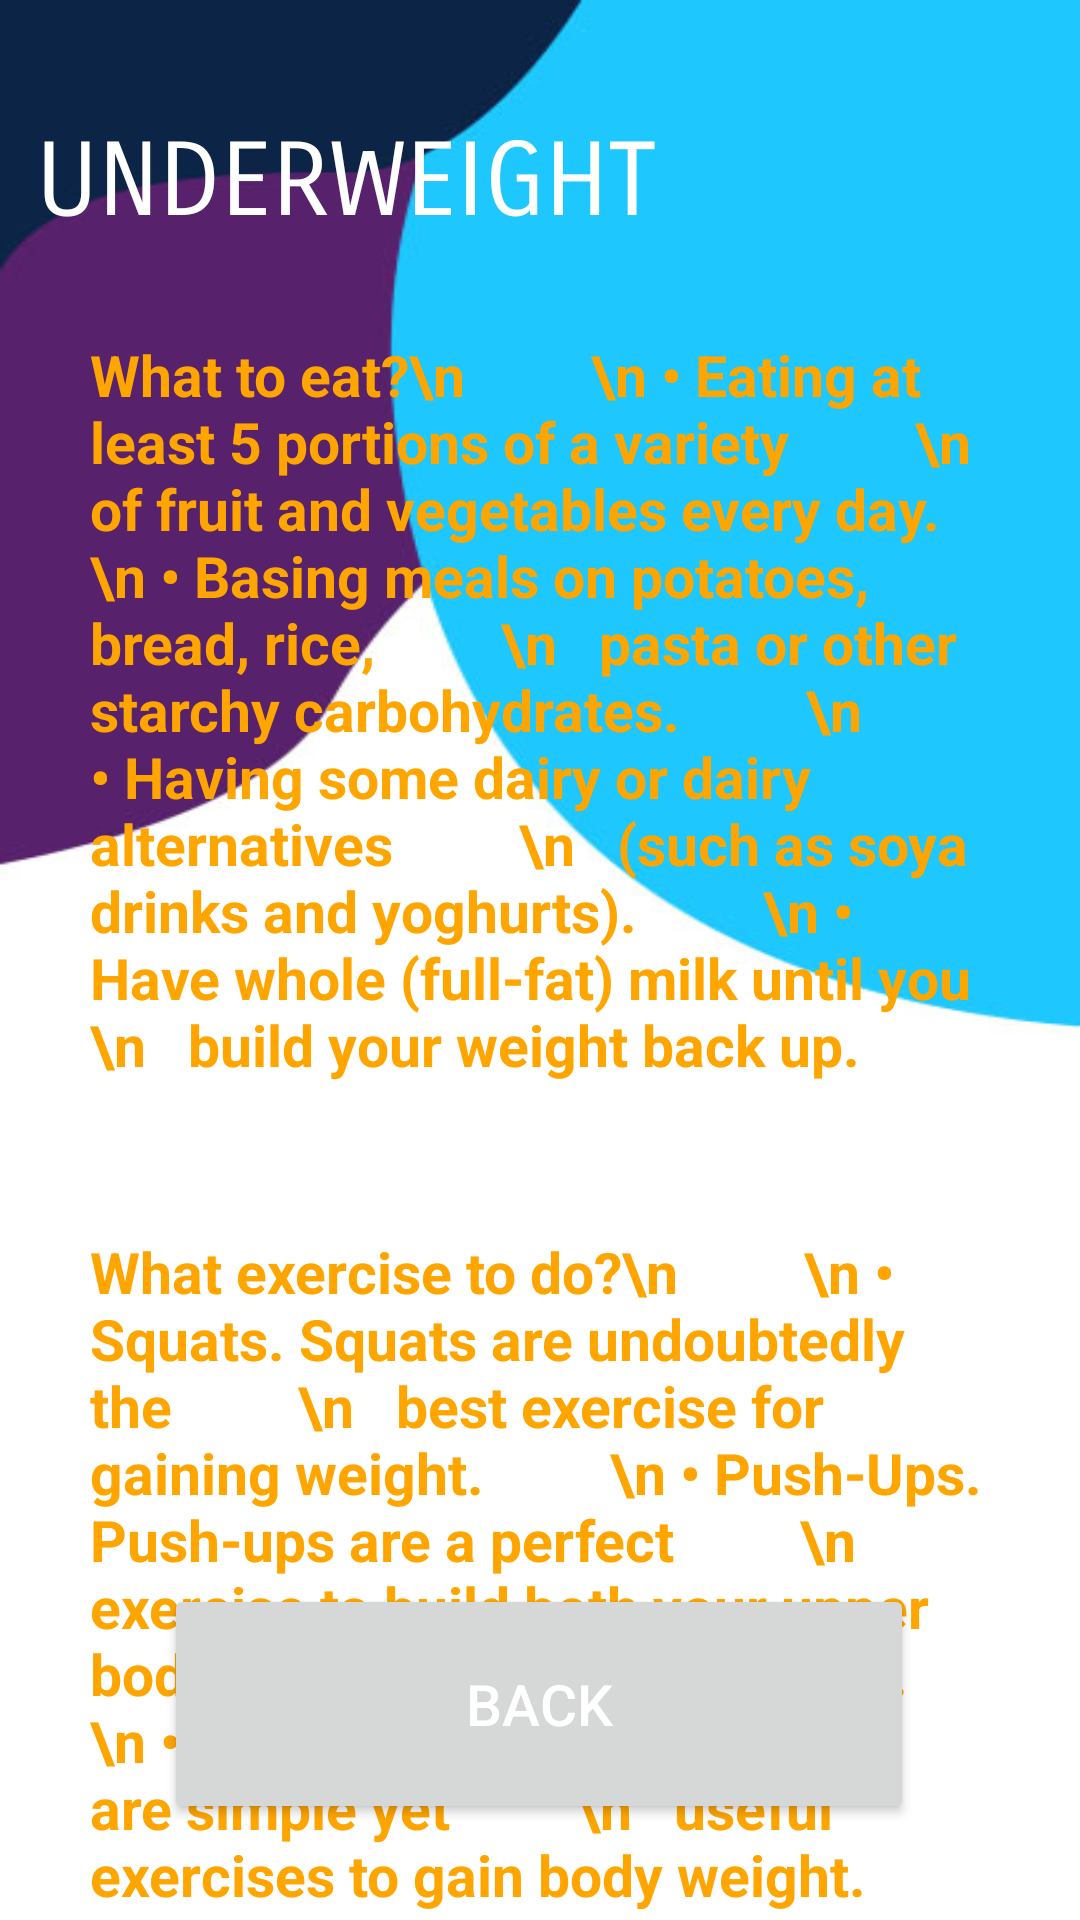

Layout XML and referenced resources for this Android screen:
<!-- AndroidManifest.xml: application theme Theme.FinalProject -->
<!-- res/layout/activity_bmiunderweight.xml -->
<?xml version="1.0" encoding="utf-8"?>
<androidx.constraintlayout.widget.ConstraintLayout xmlns:android="http://schemas.android.com/apk/res/android"
    xmlns:app="http://schemas.android.com/apk/res-auto"
    xmlns:tools="http://schemas.android.com/tools"
    android:layout_width="match_parent"
    android:layout_height="match_parent"
    android:background="@drawable/bg2"
    tools:context=".bmiunderweight">

    <TextView
        android:id="@+id/txt1"
        android:layout_width="wrap_content"
        android:layout_height="wrap_content"
        android:layout_marginTop="40dp"
        android:fontFamily="sans-serif-smallcaps"
        android:text="UNDERWEIGHT"
        android:textAlignment="viewStart"
        android:textColor="@color/white"
        android:textSize="34sp"
        app:layout_constraintEnd_toEndOf="parent"
        app:layout_constraintHorizontal_bias="0.078"
        app:layout_constraintStart_toStartOf="parent"
        app:layout_constraintTop_toTopOf="parent" />

    <TextView
        android:id="@+id/tipseat"
        android:layout_width="match_parent"
        android:layout_height="wrap_content"
        android:layout_marginHorizontal="15dp"
        android:layout_marginTop="16dp"
        android:background="@drawable/rectangle_black_7dp"
        android:padding="15dp"
        android:text="What to eat?\n
        \n • Eating at least 5 portions of a variety
        \n    of fruit and vegetables every day.
        \n • Basing meals on potatoes, bread, rice,
        \n   pasta or other starchy carbohydrates.
        \n • Having some dairy or dairy alternatives
        \n   (such as soya drinks and yoghurts).
        \n • Have whole (full-fat) milk until you
        \n   build your weight back up."
        android:textColor="#FFA500"
        android:textSize="19sp"
        android:textStyle="bold"
        app:layout_constraintTop_toBottomOf="@+id/txt1"
        tools:layout_editor_absoluteX="16dp" />

    <TextView
        android:id="@+id/tipsexercise"
        android:layout_width="match_parent"
        android:layout_height="wrap_content"
        android:layout_marginHorizontal="15dp"
        android:layout_marginTop="20dp"
        android:background="@drawable/rectangle_black_7dp"
        android:padding="15dp"
        android:text="What exercise to do?\n
        \n • Squats. Squats are undoubtedly the
        \n   best exercise for gaining weight.
        \n • Push-Ups. Push-ups are a perfect
        \n   exercise to build both your upper body
        \n   and core strength.
        \n • Bench Dips. Bench Dips are simple yet
        \n   useful exercises to gain body weight."
        android:textColor="#FFA500"
        android:textSize="19sp"
        android:textStyle="bold"
        app:layout_constraintTop_toBottomOf="@+id/tipseat"
        tools:layout_editor_absoluteX="25dp" />

    <Button
        android:id="@+id/backbtn"
        android:layout_width="250dp"
        android:layout_height="80dp"
        android:layout_marginBottom="32dp"
        android:text="BACK"
        android:textColor="@color/white"
        android:textSize="19sp"
        app:layout_constraintBottom_toBottomOf="parent"
        app:layout_constraintEnd_toEndOf="parent"
        app:layout_constraintHorizontal_bias="0.496"
        app:layout_constraintStart_toStartOf="parent" />

</androidx.constraintlayout.widget.ConstraintLayout>
<!-- resources referenced by this layout -->
<resources>
  <color name="white">#FFFFFFFF</color>
  <!-- drawable bg2: jpg bitmap (drawable, 26785 bytes) -->
  <style name="Theme.FinalProject" parent="Theme.MaterialComponents.DayNight.NoActionBar">
          
          <item name="colorPrimary">@color/teal_200</item>
          <item name="colorPrimaryVariant">@color/teal_200</item>
          <item name="colorOnPrimary">@color/teal_200</item>
          
          <item name="colorSecondary">@color/teal_200</item>
          <item name="colorSecondaryVariant">@color/teal_200</item>
          <item name="colorOnSecondary">@color/teal_200</item>
          
          <item name="android:statusBarColor" tools:targetApi="l">?attr/colorPrimaryVariant</item>
          
      </style>
  <color name="teal_200">#FF03DAC5</color>
</resources>
